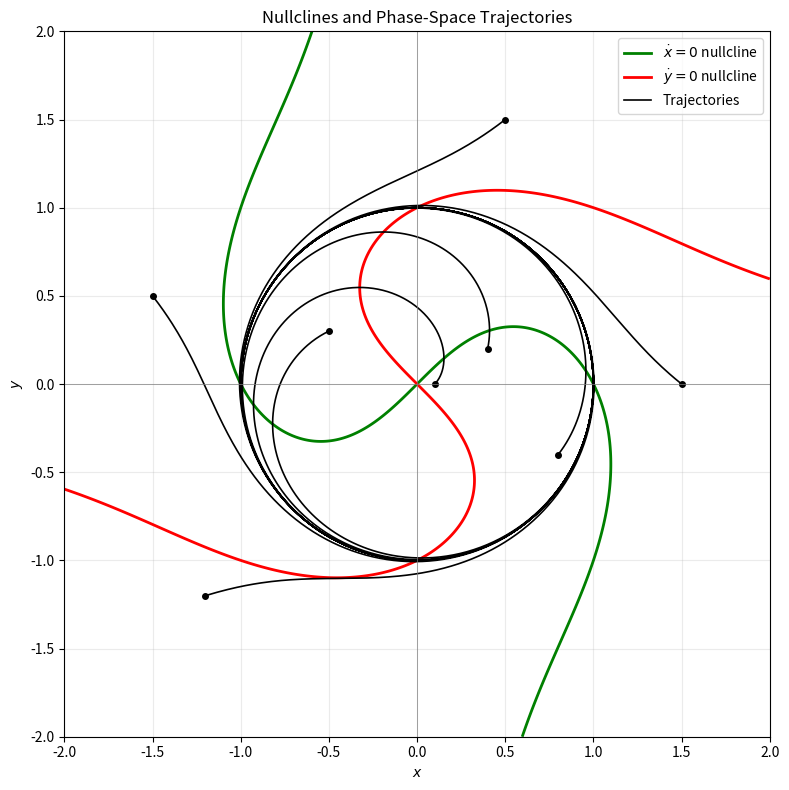

This chart was generated by the following Python code:
import numpy as np
import matplotlib.pyplot as plt
from scipy.integrate import solve_ivp
from matplotlib.lines import Line2D

# System of ODEs
def system(t, z):
    x, y = z
    dxdt = -y + x * (1 - x**2 - y**2)
    dydt =  x + y * (1 - x**2 - y**2)
    return [dxdt, dydt]


# ------------------------------------------------------------
# Nullclines
# ------------------------------------------------------------

x = np.linspace(-2, 2, 500)
y = np.linspace(-2, 2, 500)

X, Y = np.meshgrid(x, y)

# x' = 0
F = -Y + X * (1 - X**2 - Y**2)

# y' = 0
G = X + Y * (1 - X**2 - Y**2)


fig, ax = plt.subplots(figsize=(8, 8))

# Plot nullclines
ax.contour(
    X, Y, F,
    levels=[0],
    colors=["green"],
    linewidths=2
)

ax.contour(
    X, Y, G,
    levels=[0],
    colors=["red"],
    linewidths=2
)


# ------------------------------------------------------------
# Phase-space trajectories
# ------------------------------------------------------------

initial_conditions = [
    (0.1, 0),
    (0.4, 0.2),
    (-0.5, 0.3),
    (0.8, -0.4),
    (1.5, 0),
    (-1.5, 0.5),
    (0.5, 1.5),
    (-1.2, -1.2)
]

t_span = (0, 20)
t_eval = np.linspace(0, 20, 2000)

for z0 in initial_conditions:

    sol = solve_ivp(
        system,
        t_span,
        z0,
        t_eval=t_eval,
        rtol=1e-9,
        atol=1e-11
    )

    ax.plot(
        sol.y[0],
        sol.y[1],
        color="black",
        linewidth=1.2
    )

    # Mark initial condition
    ax.plot(
        z0[0],
        z0[1],
        "ko",
        markersize=4
    )


# ------------------------------------------------------------
# Formatting
# ------------------------------------------------------------

ax.axhline(0, color="gray", linewidth=0.5)
ax.axvline(0, color="gray", linewidth=0.5)

ax.set_xlim(-2, 2)
ax.set_ylim(-2, 2)

ax.set_aspect("equal")

ax.set_xlabel(r"$x$")
ax.set_ylabel(r"$y$")

ax.set_title("Nullclines and Phase-Space Trajectories")

# Custom legend
legend_elements = [
    Line2D([0], [0], color="green", lw=2,
           label=r"$\dot{x}=0$ nullcline"),
    Line2D([0], [0], color="red", lw=2,
           label=r"$\dot{y}=0$ nullcline"),
    Line2D([0], [0], color="black", lw=1.2,
           label="Trajectories")
]

ax.legend(handles=legend_elements)

plt.grid(alpha=0.25)
plt.tight_layout()

# Optional: save for Overleaf
plt.savefig("problem6_phase_plane.png", dpi=300)

plt.show()
